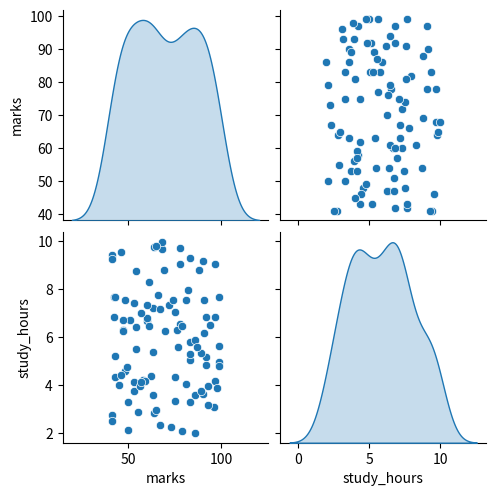

The script that saved this image:
import matplotlib.pyplot as plt
import numpy as np
import seaborn as sns
import pandas as pd

np.random.seed(42)

df = pd.DataFrame({
    'marks':       np.random.randint(40,100,100),
    'study_hours': np.random.uniform(2,10,100),
    'city':        np.random.choice(['Jakarta', 'Qualalampur', 'Quwait'],100),
    'gender':      np.random.choice(['Male','Female'],100)
})


#  Pair Plot - all relationship at once
sns.pairplot(df[['marks','study_hours']],diag_kind='kde')
plt.show()
